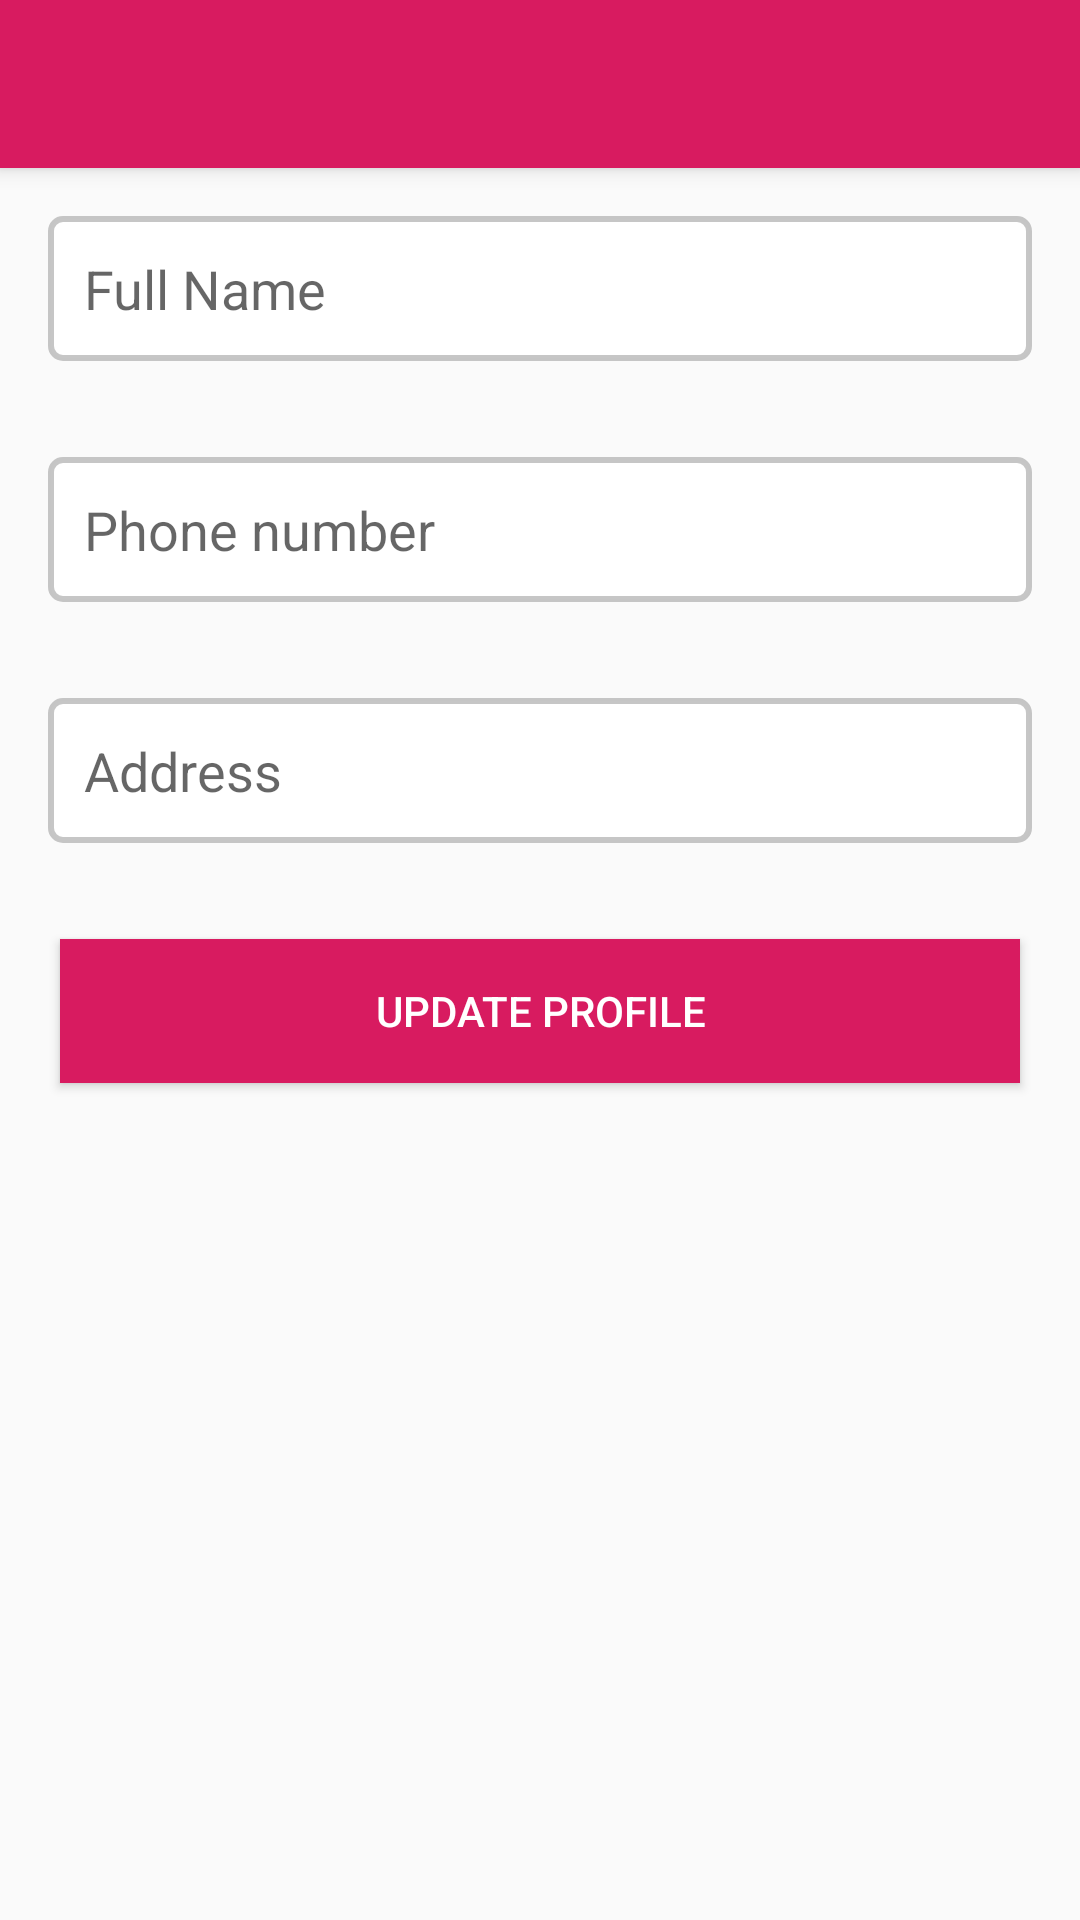

Android layout source for this screen:
<!-- AndroidManifest.xml: application theme AppTheme.NoActionBar -->
<!-- res/layout/activity_edit_profile.xml -->
<?xml version="1.0" encoding="utf-8"?>
<android.support.design.widget.CoordinatorLayout xmlns:android="http://schemas.android.com/apk/res/android"
    android:layout_width="match_parent"
    android:layout_height="wrap_content"
    xmlns:app="http://schemas.android.com/apk/res-auto">
    <android.support.design.widget.AppBarLayout
        android:layout_width="match_parent"
        android:layout_height="wrap_content">

        <android.support.v7.widget.Toolbar
            android:id="@+id/toolbar"
            android:layout_width="match_parent"
            android:layout_height="?attr/actionBarSize"
            android:theme="@style/AppTheme.AppBarOverlay"
            app:popupTheme="@style/AppTheme.PopupOverlay" />
    </android.support.design.widget.AppBarLayout>
    <LinearLayout
        android:orientation="vertical"
        app:layout_behavior="@string/appbar_scrolling_view_behavior"
        android:layout_width="match_parent"
        android:layout_height="match_parent">

        <EditText
            android:id="@+id/edt_username"
            android:layout_width="match_parent"
            android:layout_height="wrap_content"
            android:layout_margin="@dimen/big_space_margin"
            android:background="@drawable/edit_text_box"
            android:drawableLeft="@drawable/ic_name"
            android:drawablePadding="@dimen/card_container_margin"
            android:hint="@string/username_edit_text_label"
            android:padding="@dimen/edit_text_padding" />
        <EditText
            android:id="@+id/edt_phone_number"
            android:layout_width="match_parent"
            android:layout_height="wrap_content"
            android:layout_margin="@dimen/big_space_margin"
            android:background="@drawable/edit_text_box"
            android:drawableLeft="@drawable/ic_phone"
            android:drawablePadding="@dimen/card_container_margin"
            android:hint="@string/phone_number_edit_text_label"
            android:inputType="phone"
            android:padding="@dimen/edit_text_padding" />

        <EditText
            android:id="@+id/edt_address"
            android:layout_width="match_parent"
            android:layout_height="wrap_content"
            android:layout_margin="@dimen/big_space_margin"
            android:background="@drawable/edit_text_box"
            android:drawableLeft="@drawable/ic_address"
            android:drawablePadding="@dimen/card_container_margin"
            android:hint="@string/address_edit_text_label"
            android:padding="@dimen/edit_text_padding" />

        <Button
            android:id="@+id/btn_update_profile"
            android:layout_width="320dp"
            android:layout_height="wrap_content"
            android:layout_gravity="center_horizontal"
            android:layout_marginTop="@dimen/big_space_margin"
            android:background="@color/colorAccent"
            android:text="@string/update_profile"
            android:textColor="@color/colorWhite" />


    </LinearLayout>

</android.support.design.widget.CoordinatorLayout>
<!-- resources referenced by this layout -->
<resources>
  <color name="colorAccent">#D81B60</color>
  <color name="colorWhite">#fff</color>
  <dimen name="big_space_margin">16dp</dimen>
  <dimen name="card_container_margin">16dp</dimen>
  <dimen name="edit_text_padding">12dp</dimen>
  <!-- drawable edit_text_box (drawable) -->
  <?xml version="1.0" encoding="utf-8"?>
  <shape xmlns:android="http://schemas.android.com/apk/res/android"
      android:shape="rectangle">
      <solid android:color="@color/colorWhite" />
      <corners android:radius="4dp"/>
      <stroke android:color="#d8bcbcbc" android:width="2dp"/>
  </shape>
  <string name="address_edit_text_label">Address</string>
  <string name="phone_number_edit_text_label">Phone number</string>
  <string name="update_profile">UPDATE PROFILE</string>
  <string name="username_edit_text_label">Full Name</string>
  <style name="AppTheme.AppBarOverlay" parent="Base.ThemeOverlay.AppCompat.Dark.ActionBar" />
  <style name="AppTheme.PopupOverlay" parent="Base.ThemeOverlay.AppCompat.Light" />
  <style name="AppTheme.NoActionBar" parent="Base.Theme.AppCompat.Light">
          <item name="windowActionBar">false</item>
          <item name="windowNoTitle">true</item>
          <item name="colorPrimary">@color/colorPrimary</item>
          <item name="colorPrimaryDark">@color/colorPrimaryDark</item>
          <item name="colorAccent">@color/colorAccent</item>
      </style>
  <color name="colorPrimary">#D81B60</color>
  <color name="colorPrimaryDark">#ad1457</color>
</resources>
